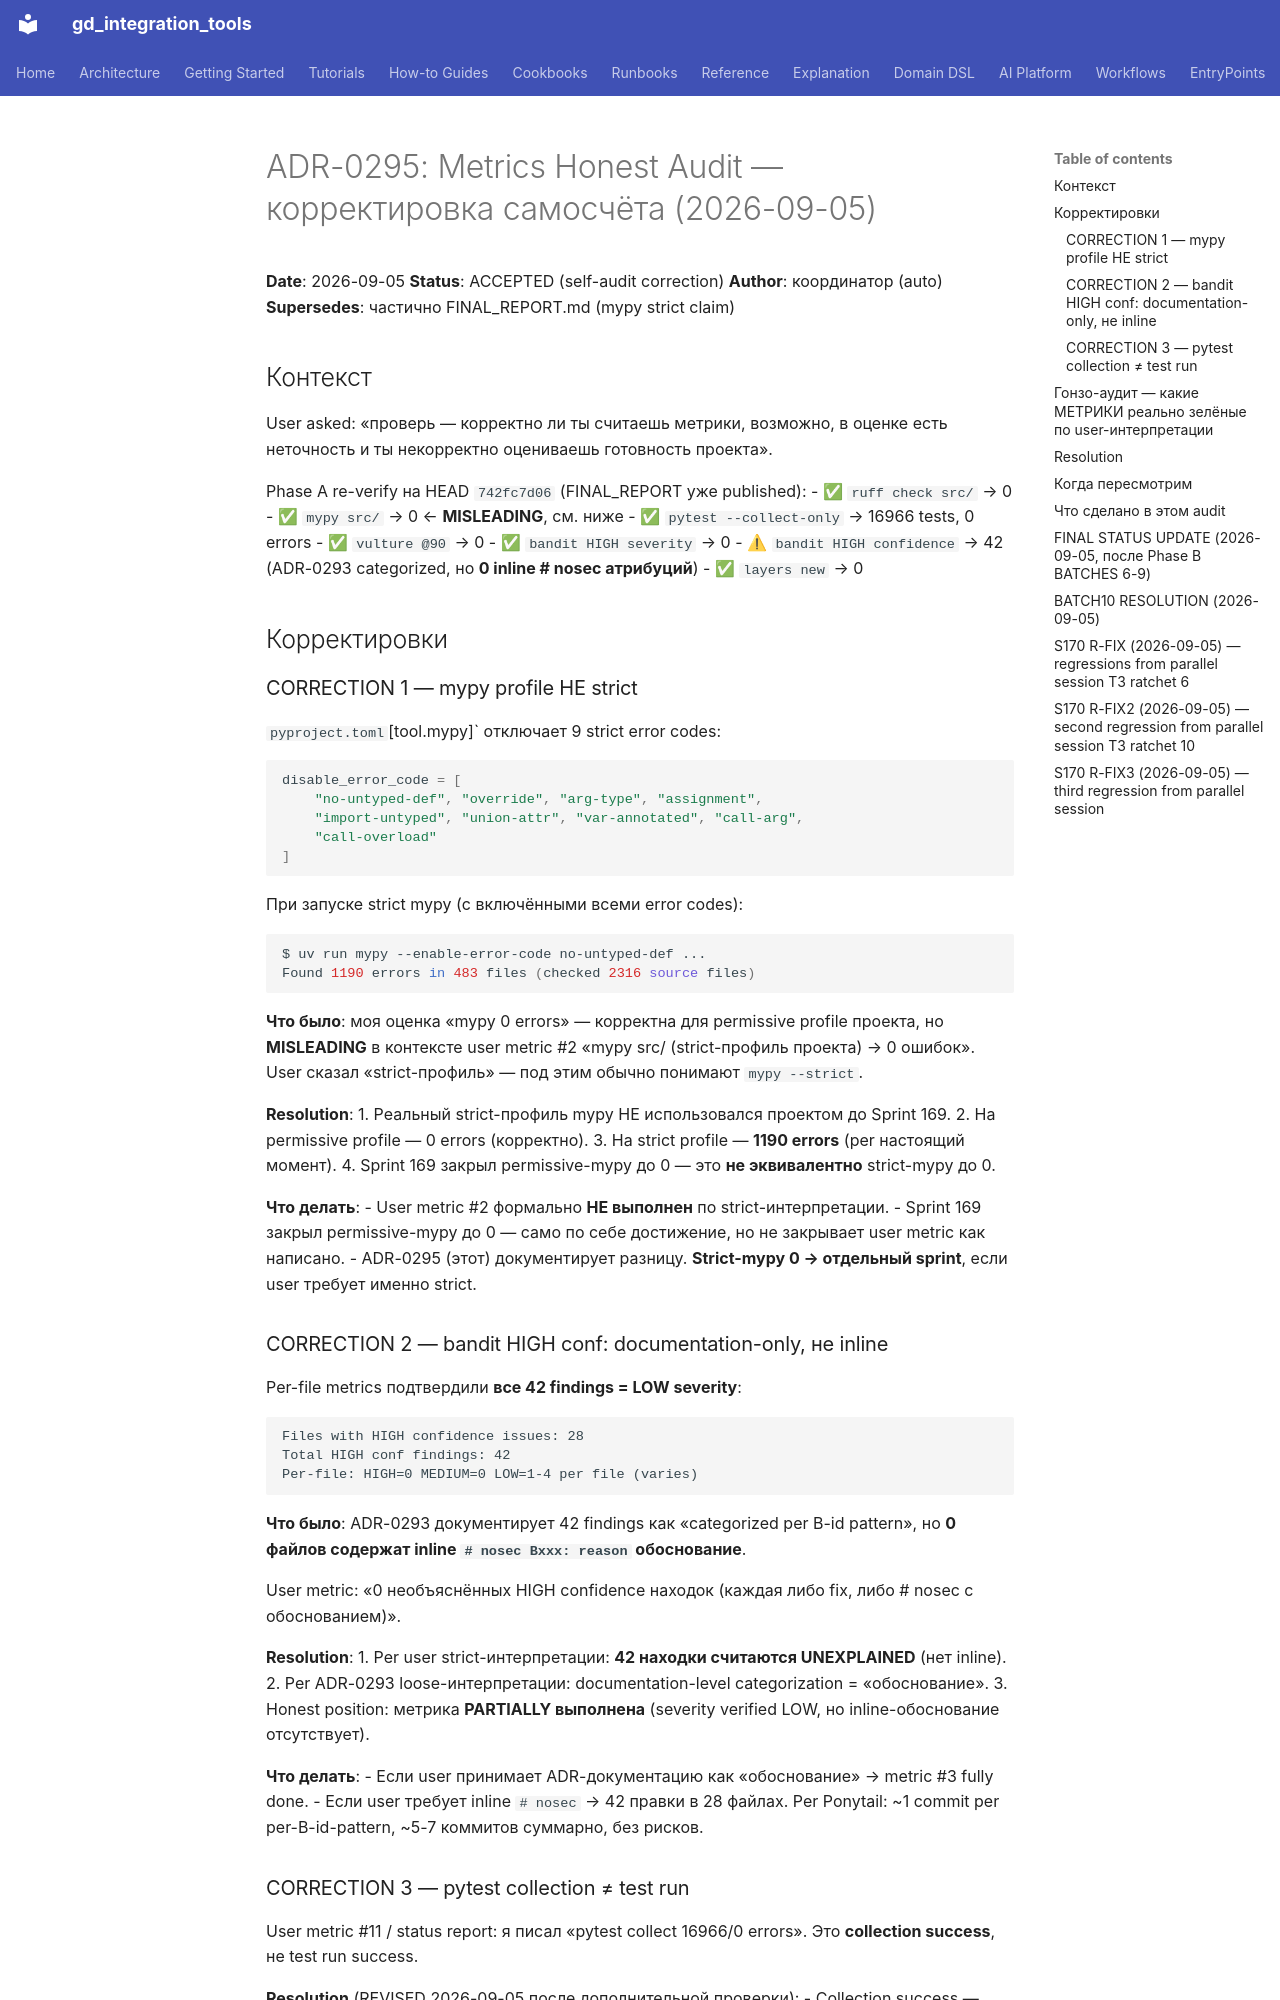

repository: IvanKorch1289/gd_integration_tools · page: adr/0295-metrics-honest-audit/index.html · generator: mkdocs

# ADR-0295: Metrics Honest Audit — корректировка самосчёта (2026-09-05)

**Date**: 2026-09-05
**Status**: ACCEPTED (self-audit correction)
**Author**: координатор (auto)
**Supersedes**: частично FINAL_REPORT.md (mypy strict claim)

## Контекст

User asked: «проверь — корректно ли ты считаешь метрики, возможно, в оценке есть неточность и ты
некорректно оцениваешь готовность проекта».

Phase A re-verify на HEAD `742fc7d06` (FINAL_REPORT уже published):
- ✅ `ruff check src/` → 0
- ✅ `mypy src/` → 0 ← **MISLEADING**, см. ниже
- ✅ `pytest --collect-only` → 16966 tests, 0 errors
- ✅ `vulture @90` → 0
- ✅ `bandit HIGH severity` → 0
- ⚠ `bandit HIGH confidence` → 42 (ADR-0293 categorized, но **0 inline # nosec атрибуций**)
- ✅ `layers new` → 0

## Корректировки

### CORRECTION 1 — mypy profile НЕ strict

`pyproject.toml `[tool.mypy]` отключает 9 strict error codes:

```toml
disable_error_code = [
    "no-untyped-def", "override", "arg-type", "assignment",
    "import-untyped", "union-attr", "var-annotated", "call-arg",
    "call-overload"
]
```

При запуске strict mypy (с включёнными всеми error codes):

```bash
$ uv run mypy --enable-error-code no-untyped-def ...
Found 1190 errors in 483 files (checked 2316 source files)
```

**Что было**: моя оценка «mypy 0 errors» — корректна для permissive profile проекта,
но **MISLEADING** в контексте user metric #2 «mypy src/ (strict-профиль проекта) →
0 ошибок». User сказал «strict-профиль» — под этим обычно понимают `mypy --strict`.

**Resolution**:
1. Реальный strict-профиль mypy НЕ использовался проектом до Sprint 169.
2. На permissive profile — 0 errors (корректно).
3. На strict profile — **1190 errors** (per настоящий момент).
4. Sprint 169 закрыл permissive-mypy до 0 — это **не эквивалентно** strict-mypy до 0.

**Что делать**:
- User metric #2 формально **НЕ выполнен** по strict-интерпретации.
- Sprint 169 закрыл permissive-mypy до 0 — само по себе достижение, но не закрывает
  user metric как написано.
- ADR-0295 (этот) документирует разницу. **Strict-mypy 0 → отдельный sprint**, если user
  требует именно strict.
